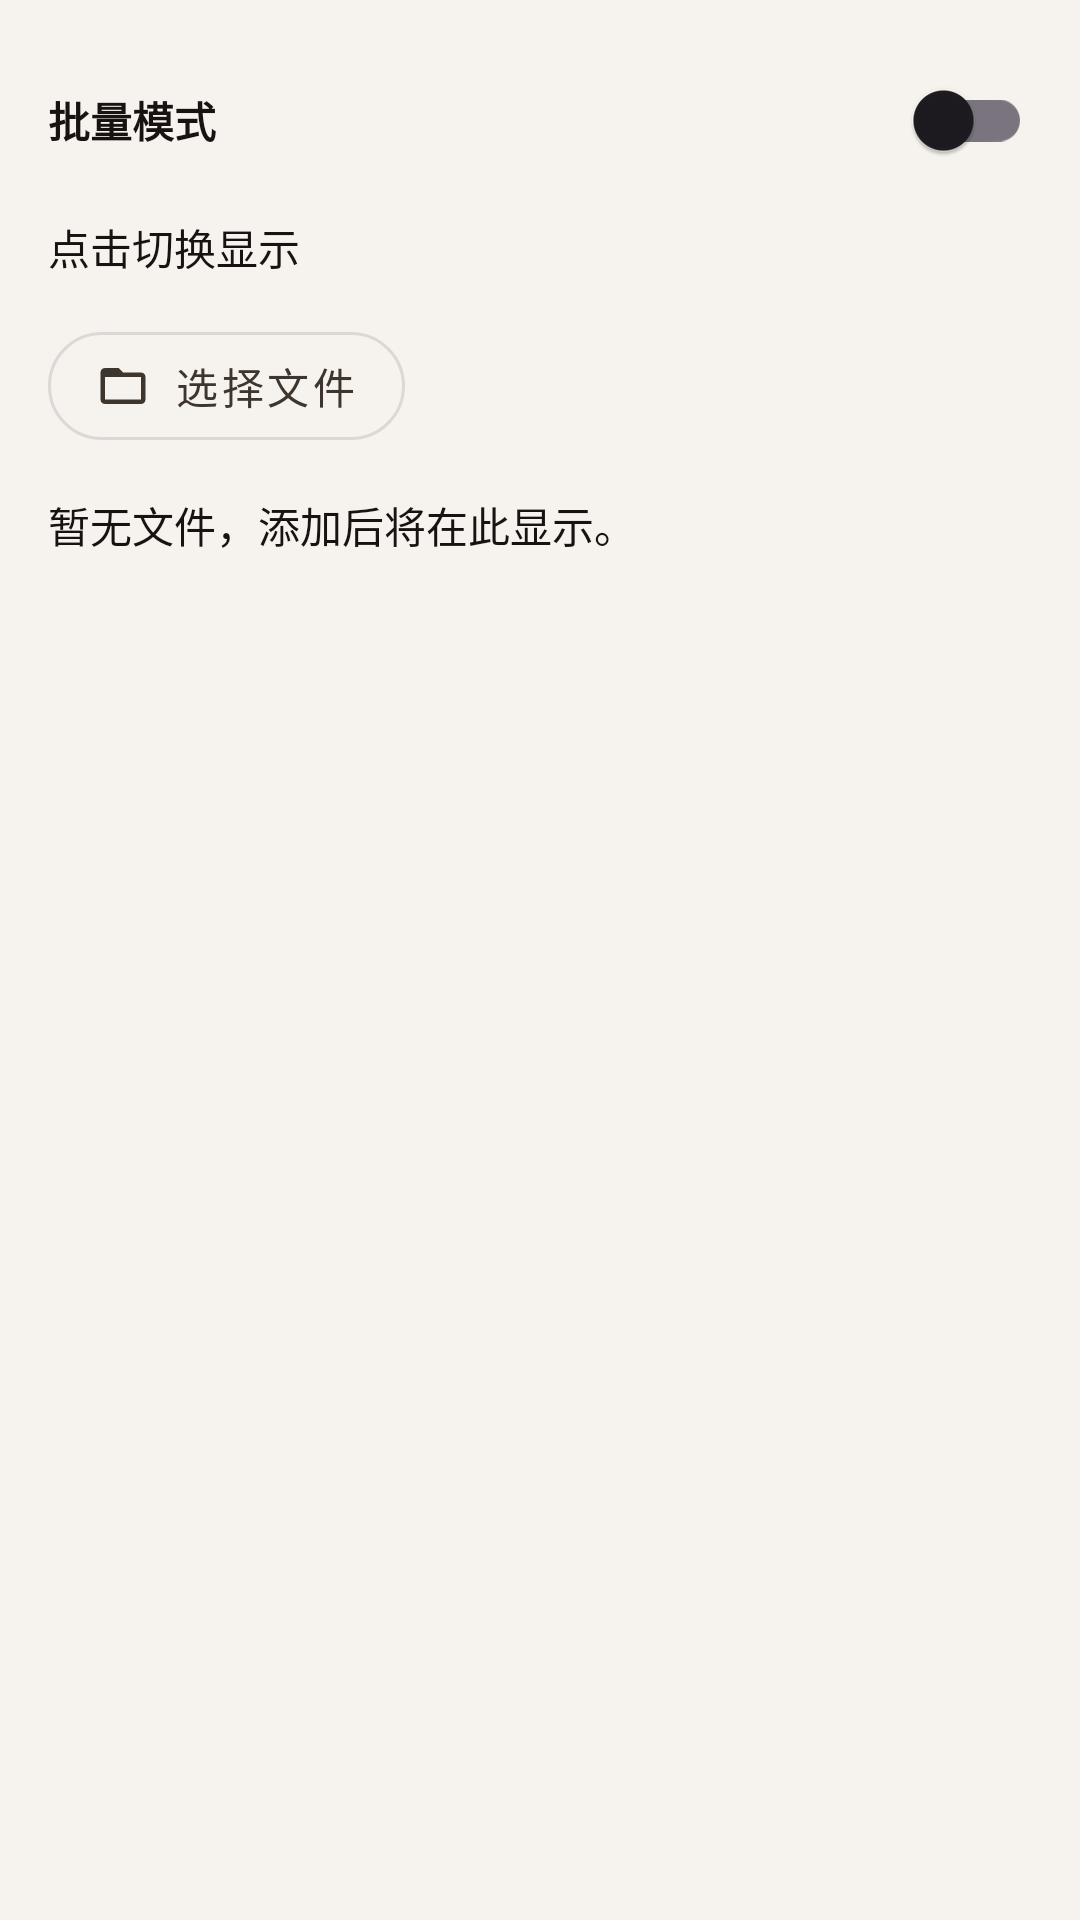

The Android layout XML behind this screen, and the referenced resources:
<!-- AndroidManifest.xml: application theme Theme.Aura -->
<!-- res/layout/dialog_batch_local.xml -->
<?xml version="1.0" encoding="utf-8"?>
<ScrollView xmlns:android="http://schemas.android.com/apk/res/android"
    xmlns:app="http://schemas.android.com/apk/res-auto"
    android:layout_width="match_parent"
    android:layout_height="wrap_content">

    <LinearLayout
        android:layout_width="match_parent"
        android:layout_height="wrap_content"
        android:orientation="vertical"
        android:padding="16dp">

        <LinearLayout
            android:layout_width="match_parent"
            android:layout_height="wrap_content"
            android:gravity="center_vertical">

            <TextView
                android:id="@+id/localBatchTitle"
                android:layout_width="0dp"
                android:layout_height="wrap_content"
                android:layout_weight="1"
                android:text="@string/local_batch_title"
                android:textColor="@color/colorOnSurface"
                android:textStyle="bold" />

            <com.google.android.material.switchmaterial.SwitchMaterial
                android:id="@+id/localBatchToggle"
                android:layout_width="wrap_content"
                android:layout_height="wrap_content"
                android:textOff="OFF"
                android:textOn="ON"
                android:showText="true"
                app:useMaterialThemeColors="true" />
        </LinearLayout>

        <TextView
            android:id="@+id/localBatchHint"
            android:layout_width="match_parent"
            android:layout_height="wrap_content"
            android:layout_marginTop="8dp"
            android:text="@string/local_batch_hint"
            android:textColor="@color/colorOnSurface" />

        <LinearLayout
            android:id="@+id/localBatchOptions"
            android:layout_width="match_parent"
            android:layout_height="wrap_content"
            android:layout_marginTop="12dp"
            android:orientation="vertical"
            android:visibility="gone">

            <TextView
                android:layout_width="match_parent"
                android:layout_height="wrap_content"
                android:text="@string/playlist_order_label"
                android:textColor="@color/colorOnSurface" />

            <com.google.android.material.button.MaterialButtonToggleGroup
                android:id="@+id/localBatchOrderGroup"
                android:layout_width="match_parent"
                android:layout_height="wrap_content"
                android:layout_marginTop="8dp"
                android:background="@drawable/segmented_group_background"
                android:padding="4dp"
                app:selectionRequired="true"
                app:singleSelection="true">

                <com.google.android.material.button.MaterialButton
                    android:id="@+id/localBatchOrderSequential"
                    style="@style/Widget.Aura.Button.Segmented"
                    android:layout_width="0dp"
                    android:layout_height="wrap_content"
                    android:layout_weight="1"
                    android:text="@string/playlist_order_sequential"
                    android:textAllCaps="false" />

                <com.google.android.material.button.MaterialButton
                    android:id="@+id/localBatchOrderRandom"
                    style="@style/Widget.Aura.Button.Segmented"
                    android:layout_width="0dp"
                    android:layout_height="wrap_content"
                    android:layout_weight="1"
                    android:text="@string/playlist_order_random"
                    android:textAllCaps="false" />
            </com.google.android.material.button.MaterialButtonToggleGroup>

            <TextView
                android:layout_width="match_parent"
                android:layout_height="wrap_content"
                android:layout_marginTop="16dp"
                android:text="@string/playlist_mode_label"
                android:textColor="@color/colorOnSurface" />

            <com.google.android.material.button.MaterialButtonToggleGroup
                android:id="@+id/localBatchModeGroup"
                android:layout_width="match_parent"
                android:layout_height="wrap_content"
                android:layout_marginTop="8dp"
                android:background="@drawable/segmented_group_background"
                android:padding="4dp"
                app:selectionRequired="true"
                app:singleSelection="true">

                <com.google.android.material.button.MaterialButton
                    android:id="@+id/localBatchModeInterval"
                    style="@style/Widget.Aura.Button.Segmented"
                    android:layout_width="0dp"
                    android:layout_height="wrap_content"
                    android:layout_weight="1"
                    android:text="@string/playlist_mode_interval"
                    android:textAllCaps="false" />

                <com.google.android.material.button.MaterialButton
                    android:id="@+id/localBatchModeUnlock"
                    style="@style/Widget.Aura.Button.Segmented"
                    android:layout_width="0dp"
                    android:layout_height="wrap_content"
                    android:layout_weight="1"
                    android:text="@string/playlist_mode_unlock"
                    android:textAllCaps="false" />
            </com.google.android.material.button.MaterialButtonToggleGroup>

            <com.google.android.material.textfield.TextInputLayout
                android:id="@+id/localBatchIntervalLayout"
                android:layout_width="match_parent"
                android:layout_height="wrap_content"
                android:layout_marginTop="12dp"
                android:visibility="gone"
                app:hintEnabled="true">

                <com.google.android.material.textfield.TextInputEditText
                    android:id="@+id/localBatchIntervalInput"
                    android:layout_width="match_parent"
                    android:layout_height="wrap_content"
                    android:hint="@string/playlist_interval_hint"
                    android:inputType="number"
                    android:maxLines="1" />
            </com.google.android.material.textfield.TextInputLayout>
        </LinearLayout>

        <com.google.android.material.button.MaterialButton
            android:id="@+id/localBatchAddButton"
            style="@style/Widget.MaterialComponents.Button.OutlinedButton"
            android:layout_width="wrap_content"
            android:layout_height="wrap_content"
            android:layout_marginTop="12dp"
            android:text="@string/local_batch_add"
            android:textAllCaps="false"
            app:icon="@drawable/ic_folder"
            app:iconGravity="textStart"
            app:iconPadding="8dp"
            app:iconTint="@color/colorPrimary" />

        <TextView
            android:id="@+id/localBatchEmpty"
            android:layout_width="match_parent"
            android:layout_height="wrap_content"
            android:layout_marginTop="12dp"
            android:text="@string/local_batch_empty"
            android:textColor="@color/colorOnSurface" />

        <com.google.android.material.chip.ChipGroup
            android:id="@+id/localBatchChipGroup"
            android:layout_width="match_parent"
            android:layout_height="wrap_content"
            android:layout_marginTop="8dp"
            app:chipSpacingHorizontal="8dp"
            app:chipSpacingVertical="8dp" />

    </LinearLayout>
</ScrollView>
<!-- resources referenced by this layout -->
<resources>
  <color name="colorOnSurface">#161310</color>
  <color name="colorPrimary">#3E352D</color>
  <!-- drawable ic_folder (drawable) -->
  <?xml version="1.0" encoding="utf-8"?>
  <vector xmlns:android="http://schemas.android.com/apk/res/android"
      android:width="24dp"
      android:height="24dp"
      android:viewportWidth="24"
      android:viewportHeight="24">
      <path
          android:fillColor="#FFFFFFFF"
          android:pathData="M20,6h-8l-2,-2H4C2.9,4 2.01,4.9 2.01,6L2,18c0,1.1 0.9,2 2,2h16c1.1,0 2,-0.9 2,-2V8c0,-1.1 -0.9,-2 -2,-2zM20,18H4V8h16V18z" />
  </vector>
  <!-- drawable segmented_group_background (drawable) -->
  <?xml version="1.0" encoding="utf-8"?>
  <shape xmlns:android="http://schemas.android.com/apk/res/android"
      android:shape="rectangle">
      <corners android:radius="20dp" />
      <solid android:color="@color/surfaceVariant" />
      <stroke
          android:width="1dp"
          android:color="@color/outline" />
  </shape>
  <string name="local_batch_add">选择文件</string>
  <string name="local_batch_empty">暂无文件，添加后将在此显示。</string>
  <string name="local_batch_hint">点击切换显示</string>
  <string name="local_batch_title">批量模式</string>
  <string name="playlist_interval_hint">切换间隔（秒）</string>
  <string name="playlist_mode_interval">时间间隔</string>
  <string name="playlist_mode_label">切换模式</string>
  <string name="playlist_mode_unlock">解锁切换</string>
  <string name="playlist_order_label">切换顺序</string>
  <string name="playlist_order_random">随机</string>
  <string name="playlist_order_sequential">顺序</string>
  <color name="surfaceVariant">#EAE3DA</color>
  <color name="outline">#C9BFB3</color>
  <style name="ShapeAppearance.Aura.SmallComponent" parent="ShapeAppearance.Material3.Corner.Medium">
          <item name="cornerSize">18dp</item>
      </style>
  <color name="colorPrimaryVariant">#2B241E</color>
  <color name="colorOnPrimary">#FFFDFC</color>
  <color name="colorAccent">#B68A5E</color>
  <style name="Widget.Aura.Button" parent="Widget.Material3.Button">
          <item name="shapeAppearance">@style/ShapeAppearance.Aura.SmallComponent</item>
          <item name="android:insetTop">0dp</item>
          <item name="android:insetBottom">0dp</item>
          <item name="android:elevation">0dp</item>
      </style>
  <style name="Widget.Aura.Button.Outlined" parent="Widget.Material3.Button.OutlinedButton">
          <item name="shapeAppearance">@style/ShapeAppearance.Aura.SmallComponent</item>
          <item name="android:insetTop">0dp</item>
          <item name="android:insetBottom">0dp</item>
          <item name="android:elevation">0dp</item>
          <item name="strokeColor">@color/outline</item>
          <item name="strokeWidth">1dp</item>
          <item name="backgroundTint">@color/colorSurfaceAlt</item>
      </style>
  <style name="Widget.Aura.TextInputLayout" parent="Widget.Material3.TextInputLayout.FilledBox">
          <item name="boxBackgroundColor">@color/surfaceVariant</item>
          <item name="boxStrokeColor">@color/outline</item>
          <item name="boxStrokeWidth">1dp</item>
          <item name="boxStrokeWidthFocused">2dp</item>
          <item name="shapeAppearanceOverlay">@style/ShapeAppearanceOverlay.Aura.TextInput</item>
      </style>
  <style name="ShapeAppearance.Aura.MediumComponent" parent="ShapeAppearance.Material3.Corner.Large">
          <item name="cornerSize">22dp</item>
      </style>
  <color name="colorSurface">#F6F3EE</color>
  <color name="colorSurfaceAlt">#FFFCF8</color>
  <style name="ShapeAppearanceOverlay.Aura.TextInput" parent="">
          <item name="cornerSizeTopLeft">0dp</item>
          <item name="cornerSizeTopRight">0dp</item>
          <item name="cornerSizeBottomLeft">0dp</item>
          <item name="cornerSizeBottomRight">0dp</item>
      </style>
</resources>
